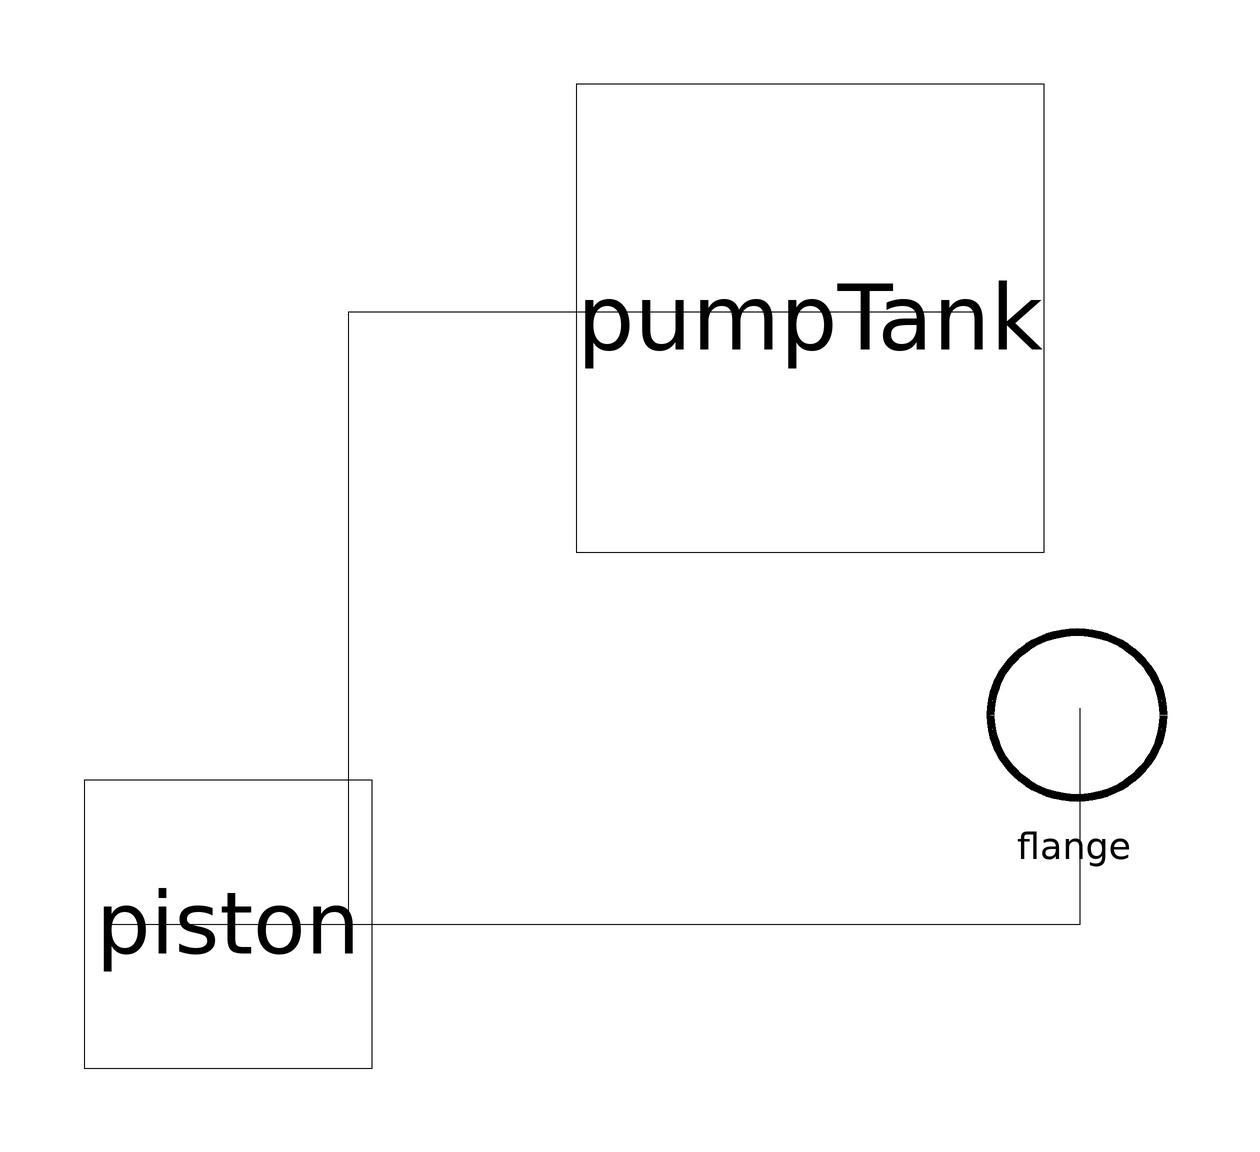

Above is the diagram view of the following Modelica model: its components placed by their Placement annotations and its connect equations drawn as lines.

model PistonPumpTank
    Hydraulic.PumpTank pumpTank annotation(
      Placement(visible = true, transformation(origin = {47, 55}, extent = {{-39, -39}, {39, 39}}, rotation = 0)));
  HydroMec.Piston piston(A = 0.01)  annotation(
      Placement(visible = true, transformation(origin = {-50, -46}, extent = {{-24, -24}, {24, 24}}, rotation = 0)));
  Translational.Flange flange annotation(
      Placement(visible = true, transformation(origin = {91, -11}, extent = {{-17, -17}, {17, 17}}, rotation = 0), iconTransformation(origin = {-95, -3}, extent = {{-29, -29}, {29, 29}}, rotation = 0)));
  equation
    connect(pumpTank.fluidPort, piston.port) annotation(
      Line(points = {{75, 56}, {-30, 56}, {-30, -46}}));
  connect(piston.flange, flange) annotation(
      Line(points = {{-70, -46}, {92, -46}, {92, -10}}));
  protected
  annotation(
      Icon(graphics = {Rectangle(origin = {62, 0}, fillColor = {32, 74, 135}, fillPattern = FillPattern.Solid, borderPattern = BorderPattern.Engraved, extent = {{-38, 26}, {38, -26}}), Rectangle(origin = {-36.4554, -0.210221}, lineThickness = 0.75, extent = {{-59.5446, 32.1479}, {59.5446, -32.1479}}), Line(origin = {-79.4014, 0.130285}, points = {{-39, -0.5}, {39, -0.5}, {39, 31.5}, {39, -30.5}}, thickness = 2)}));
  end PistonPumpTank;